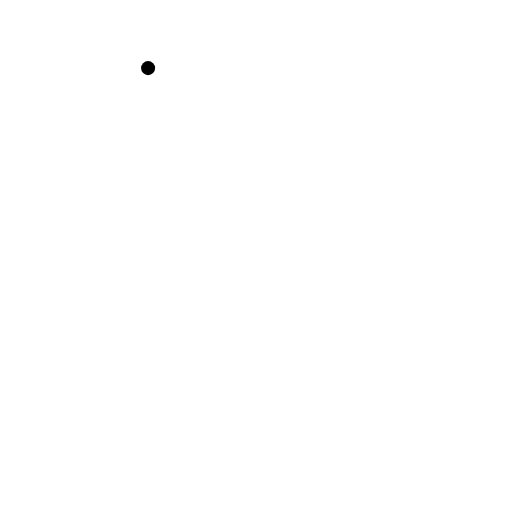
t = 0.00 s
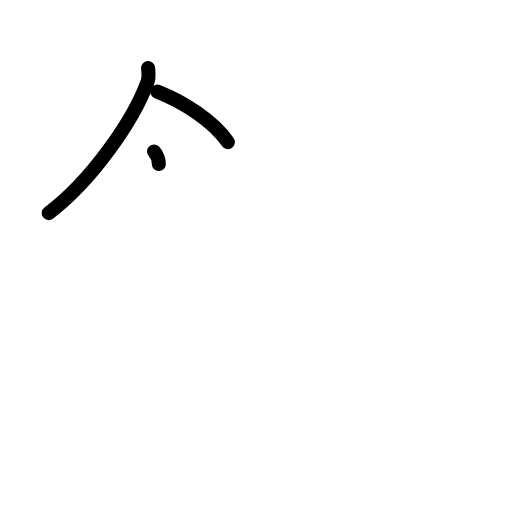
t = 2.40 s
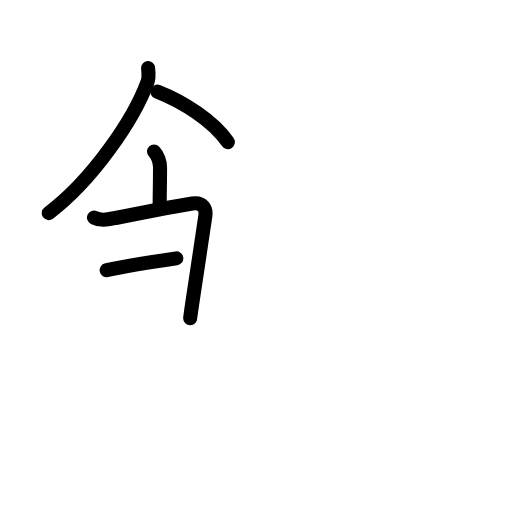
t = 4.80 s
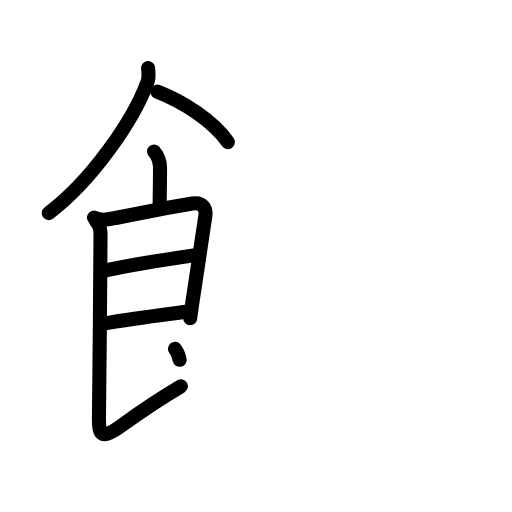
t = 7.20 s
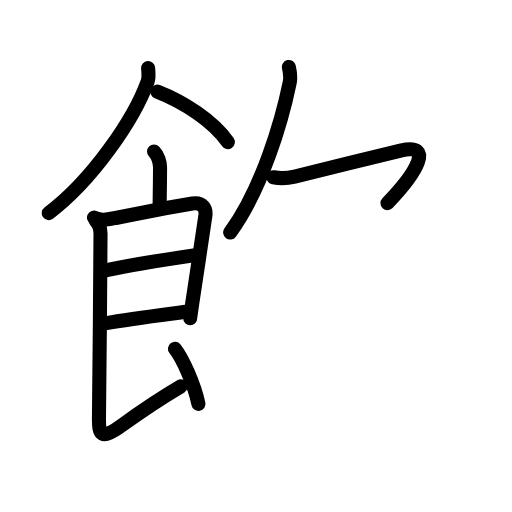
t = 9.60 s
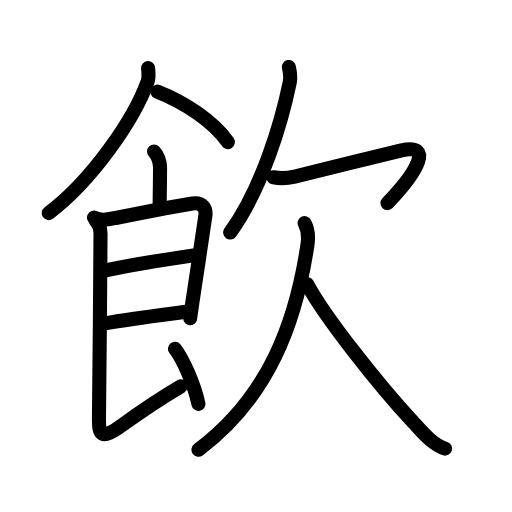
t = 12.00 s

The animated SVG that drew these frames (rendered in a browser with its animation timeline set to each time). Animation: 37 SMIL elements (animate=37); one cycle of 12.00 s.

<?xml version="1.0" encoding="UTF-8"?>
<!--
AniKanjiVG is licensed by CC-BY-SA Paul C. Sommerhoff (https://bitbucket.org/sommerhoff/anikanjivg).
AniKanjiVG uses KanjiVG which is licensed by CC-BY-SA Ulrich Apel (http://kanjivg.tagaini.net).
See also http://creativecommons.org/licenses/by-sa/3.0/
-->
<svg xmlns:kvg='http://kanjivg.tagaini.net' xmlns='http://www.w3.org/2000/svg' width='109' height='109' viewBox='0 0 109 109' style='fill:none;stroke:#000000;stroke-width:3;stroke-linecap:round;stroke-linejoin:round;' id="kvg:kanji_098f2"><g id="kvg:098f2" kvg:element="飲"><g id="kvg:098f2-g1" kvg:element="飠" kvg:original="食" kvg:partial="true" kvg:position="left" kvg:radical="general" kvg:phon="食"><path id="kvg:098f2-s1" kvg:type="㇒" d="M31.53,14.5c0.06,0.73,0.24,1.94-0.12,2.92c-2.96,8.1-11.79,20.97-21.04,27.95"><animate attributeName="d" begin="0.0s" dur="0.5s" from="M31.53,14.5C31.53,14.5,31.53,14.5,31.53,14.5" to="M31.53,14.5c0.06,0.73,0.24,1.94-0.12,2.92" />
<animate attributeName="d" begin="0.5s" dur="0.5s" from="M31.53,14.5c0.06,0.73,0.24,1.94-0.12,2.92c0,0,0,0,0,0,0" to="M31.53,14.5c0.06,0.73,0.24,1.94-0.12,2.92c-2.96,8.1-11.79,20.97-21.04,27.95" />
</path>
<path id="kvg:098f2-s2" kvg:type="㇔/㇏" d="M33.5,19.5c5.48,2.15,11.9,6.21,15,10.75"><animate attributeName="d" begin="1.0s" dur="1.0s" from="M33.5,19.5C33.5,19.5,33.5,19.5,33.5,19.5" to="M33.5,19.5c5.48,2.15,11.9,6.21,15,10.75" />
<animate attributeName="d" begin="0s" dur="1.0s" from="M-100,-100" to="M-100,-100" />
</path>
<path id="kvg:098f2-s3" kvg:type="㇑a" d="M32.79,32.26c0.85,0.85,1.28,2.38,1.28,3.32c0,3.54-0.08,5.92-0.08,8.2"><animate attributeName="d" begin="2.0s" dur="0.5s" from="M32.79,32.26C32.79,32.26,32.79,32.26,32.79,32.26" to="M32.79,32.26c0.85,0.85,1.28,2.38,1.28,3.32" />
<animate attributeName="d" begin="2.5s" dur="0.5s" from="M32.79,32.26c0.85,0.85,1.28,2.38,1.28,3.32c0,0,0,0,0,0,0" to="M32.79,32.26c0.85,0.85,1.28,2.38,1.28,3.32c0,3.54-0.08,5.92-0.08,8.2" />
<animate attributeName="d" begin="0s" dur="2.0s" from="M-100,-100" to="M-100,-100" />
</path>
<path id="kvg:098f2-s4" kvg:type="㇕" d="M20.01,46.32c1.61,0.8,2.86,0.43,4.86,0.03c5.87-1.17,15.18-2.91,16.08-3.04c2.3-0.32,2.98,1.17,2.77,2.63c-0.71,4.9-2.07,13.76-2.78,18.54c-0.27,1.86-0.45,3.1-0.45,3.26"><animate attributeName="d" begin="3.0s" dur="0.2s" from="M20.01,46.32C20.01,46.32,20.01,46.32,20.01,46.32" to="M20.01,46.32c1.61,0.8,2.86,0.43,4.86,0.03" />
<animate attributeName="d" begin="3.2s" dur="0.2s" from="M20.01,46.32c1.61,0.8,2.86,0.43,4.86,0.03c0,0,0,0,0,0,0" to="M20.01,46.32c1.61,0.8,2.86,0.43,4.86,0.03c5.87-1.17,15.18-2.91,16.08-3.04" />
<animate attributeName="d" begin="3.4s" dur="0.2s" from="M20.01,46.32c1.61,0.8,2.86,0.43,4.86,0.03c5.87-1.17,15.18-2.91,16.08-3.04c0,0,0,0,0,0,0" to="M20.01,46.32c1.61,0.8,2.86,0.43,4.86,0.03c5.87-1.17,15.18-2.91,16.08-3.04c2.3-0.32,2.98,1.17,2.77,2.63" />
<animate attributeName="d" begin="3.6s" dur="0.2s" from="M20.01,46.32c1.61,0.8,2.86,0.43,4.86,0.03c5.87-1.17,15.18-2.91,16.08-3.04c2.3-0.32,2.98,1.17,2.77,2.63c0,0,0,0,0,0,0" to="M20.01,46.32c1.61,0.8,2.86,0.43,4.86,0.03c5.87-1.17,15.18-2.91,16.08-3.04c2.3-0.32,2.98,1.17,2.77,2.63c-0.71,4.9-2.07,13.76-2.78,18.54" />
<animate attributeName="d" begin="3.8s" dur="0.2s" from="M20.01,46.32c1.61,0.8,2.86,0.43,4.86,0.03c5.87-1.17,15.18-2.91,16.08-3.04c2.3-0.32,2.98,1.17,2.77,2.63c-0.71,4.9-2.07,13.76-2.78,18.54c0,0,0,0,0,0,0" to="M20.01,46.32c1.61,0.8,2.86,0.43,4.86,0.03c5.87-1.17,15.18-2.91,16.08-3.04c2.3-0.32,2.98,1.17,2.77,2.63c-0.71,4.9-2.07,13.76-2.78,18.54c-0.27,1.86-0.45,3.1-0.45,3.26" />
<animate attributeName="d" begin="0s" dur="3.0s" from="M-100,-100" to="M-100,-100" />
</path>
<path id="kvg:098f2-s5" kvg:type="㇐a" d="M22.71,57.53c4.17-0.91,13.42-2.41,18.53-3.16"><animate attributeName="d" begin="4.0s" dur="1.0s" from="M22.71,57.53C22.71,57.53,22.71,57.53,22.71,57.53" to="M22.71,57.53c4.17-0.91,13.42-2.41,18.53-3.16" />
<animate attributeName="d" begin="0s" dur="4.0s" from="M-100,-100" to="M-100,-100" />
</path>
<path id="kvg:098f2-s6" kvg:type="㇐a" d="M22.37,68.85c5.51-0.98,11.63-1.73,17.21-2.47"><animate attributeName="d" begin="5.0s" dur="1.0s" from="M22.37,68.85C22.37,68.85,22.37,68.85,22.37,68.85" to="M22.37,68.85c5.51-0.98,11.63-1.73,17.21-2.47" />
<animate attributeName="d" begin="0s" dur="5.0s" from="M-100,-100" to="M-100,-100" />
</path>
<path id="kvg:098f2-s7" kvg:type="㇙" d="M20.37,47.01c0.69,0.69,1.03,1.8,1.03,2.74c0,5.75-0.29,36.68-0.33,38.97C21,92.75,21.5,93.75,26,90.5c2.1-1.52,7-5,12.5-8.25"><animate attributeName="d" begin="6.0s" dur="0.25s" from="M20.37,47.01C20.37,47.01,20.37,47.01,20.37,47.01" to="M20.37,47.01c0.69,0.69,1.03,1.8,1.03,2.74" />
<animate attributeName="d" begin="6.25s" dur="0.25s" from="M20.37,47.01c0.69,0.69,1.03,1.8,1.03,2.74c0,0,0,0,0,0,0" to="M20.37,47.01c0.69,0.69,1.03,1.8,1.03,2.74c0,5.75-0.29,36.68-0.33,38.97" />
<animate attributeName="d" begin="6.5s" dur="0.25s" from="M20.37,47.01c0.69,0.69,1.03,1.8,1.03,2.74c0,5.75-0.29,36.68-0.33,38.97c0,0,0,0,0,0,0" to="M20.37,47.01c0.69,0.69,1.03,1.8,1.03,2.74c0,5.75-0.29,36.68-0.33,38.97C21,92.75,21.5,93.75,26,90.5" />
<animate attributeName="d" begin="6.75s" dur="0.25s" from="M20.37,47.01c0.69,0.69,1.03,1.8,1.03,2.74c0,5.75-0.29,36.68-0.33,38.97C21,92.75,21.5,93.75,26,90.5c0,0,0,0,0,0,0" to="M20.37,47.01c0.69,0.69,1.03,1.8,1.03,2.74c0,5.75-0.29,36.68-0.33,38.97C21,92.75,21.5,93.75,26,90.5c2.1-1.52,7-5,12.5-8.25" />
<animate attributeName="d" begin="0s" dur="6.0s" from="M-100,-100" to="M-100,-100" />
</path>
<path id="kvg:098f2-s8" kvg:type="㇔/㇏" d="M37.25,74.25c1.59,2.03,4.09,7.46,5,11.75"><animate attributeName="d" begin="7.0s" dur="1.0s" from="M37.25,74.25C37.25,74.25,37.25,74.25,37.25,74.25" to="M37.25,74.25c1.59,2.03,4.09,7.46,5,11.75" />
<animate attributeName="d" begin="0s" dur="7.0s" from="M-100,-100" to="M-100,-100" />
</path>
</g>
<g id="kvg:098f2-g2" kvg:element="欠" kvg:position="right"><path id="kvg:098f2-s9" kvg:type="㇒" d="M61.5,14.25c0.25,1.12,0.42,2.14,0.18,3.31C60,25.75,55.82,40.12,49,49.5"><animate attributeName="d" begin="8.0s" dur="0.5s" from="M61.5,14.25C61.5,14.25,61.5,14.25,61.5,14.25" to="M61.5,14.25c0.25,1.12,0.42,2.14,0.18,3.31" />
<animate attributeName="d" begin="8.5s" dur="0.5s" from="M61.5,14.25c0.25,1.12,0.42,2.14,0.18,3.31c0,0,0,0,0,0,0" to="M61.5,14.25c0.25,1.12,0.42,2.14,0.18,3.31C60,25.75,55.82,40.12,49,49.5" />
<animate attributeName="d" begin="0s" dur="8.0s" from="M-100,-100" to="M-100,-100" />
</path>
<path id="kvg:098f2-s10" kvg:type="㇖a" d="M58.22,37.74c1.9,0.39,3.14,0.18,4.51-0.14c1.67-0.39,21.21-5.25,22.76-5.6c6.75-1.5,3.5,4.5-3,11.25"><animate attributeName="d" begin="9.0s" dur="0.3333333333333333s" from="M58.22,37.74C58.22,37.74,58.22,37.74,58.22,37.74" to="M58.22,37.74c1.9,0.39,3.14,0.18,4.51-0.14" />
<animate attributeName="d" begin="9.333333333333334s" dur="0.3333333333333333s" from="M58.22,37.74c1.9,0.39,3.14,0.18,4.51-0.14c0,0,0,0,0,0,0" to="M58.22,37.74c1.9,0.39,3.14,0.18,4.51-0.14c1.67-0.39,21.21-5.25,22.76-5.6" />
<animate attributeName="d" begin="9.666666666666666s" dur="0.3333333333333333s" from="M58.22,37.74c1.9,0.39,3.14,0.18,4.51-0.14c1.67-0.39,21.21-5.25,22.76-5.6c0,0,0,0,0,0,0" to="M58.22,37.74c1.9,0.39,3.14,0.18,4.51-0.14c1.67-0.39,21.21-5.25,22.76-5.6c6.75-1.5,3.5,4.5-3,11.25" />
<animate attributeName="d" begin="0s" dur="9.0s" from="M-100,-100" to="M-100,-100" />
</path>
<path id="kvg:098f2-s11" kvg:type="㇒" d="M64.85,47.5c0.78,1.5,0.86,2.88,0.62,4.52C63,68.62,57.25,84.5,42.25,95.75"><animate attributeName="d" begin="10.0s" dur="0.5s" from="M64.85,47.5C64.85,47.5,64.85,47.5,64.85,47.5" to="M64.85,47.5c0.78,1.5,0.86,2.88,0.62,4.52" />
<animate attributeName="d" begin="10.5s" dur="0.5s" from="M64.85,47.5c0.78,1.5,0.86,2.88,0.62,4.52c0,0,0,0,0,0,0" to="M64.85,47.5c0.78,1.5,0.86,2.88,0.62,4.52C63,68.62,57.25,84.5,42.25,95.75" />
<animate attributeName="d" begin="0s" dur="10.0s" from="M-100,-100" to="M-100,-100" />
</path>
<path id="kvg:098f2-s12" kvg:type="㇏" d="M65.42,60.5c3.56,6.77,15.26,21.56,22.62,29.46c1.89,2.03,3.98,4.66,6.71,5.54"><animate attributeName="d" begin="11.0s" dur="0.5s" from="M65.42,60.5C65.42,60.5,65.42,60.5,65.42,60.5" to="M65.42,60.5c3.56,6.77,15.26,21.56,22.62,29.46" />
<animate attributeName="d" begin="11.5s" dur="0.5s" from="M65.42,60.5c3.56,6.77,15.26,21.56,22.62,29.46c0,0,0,0,0,0,0" to="M65.42,60.5c3.56,6.77,15.26,21.56,22.62,29.46c1.89,2.03,3.98,4.66,6.71,5.54" />
<animate attributeName="d" begin="0s" dur="11.0s" from="M-100,-100" to="M-100,-100" />
</path>
</g>
</g>
</svg>
